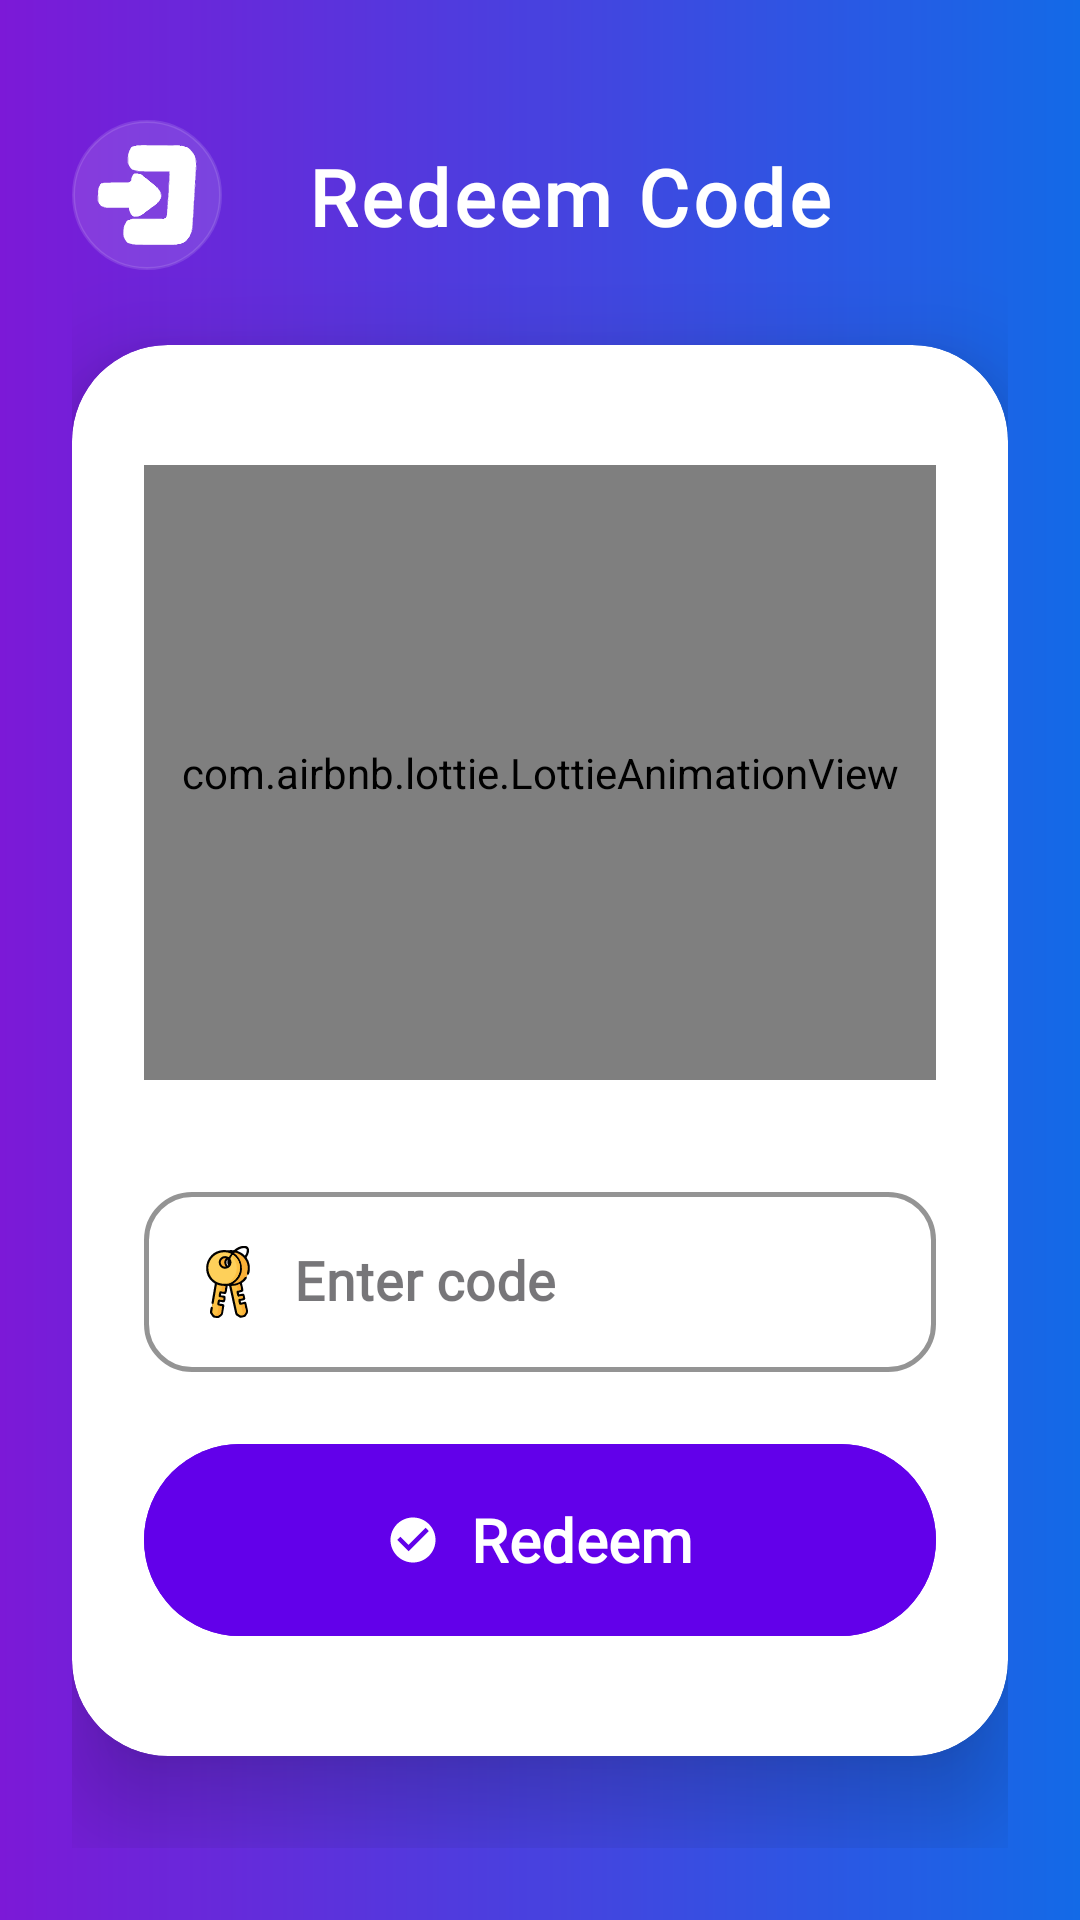

Produce the Android XML layout that renders to this screen, including the resource entries it uses.
<!-- AndroidManifest.xml: application theme Theme.EducationPlatform -->
<!-- res/layout/activity_student_code.xml -->
<?xml version="1.0" encoding="utf-8"?>
<androidx.constraintlayout.widget.ConstraintLayout xmlns:android="http://schemas.android.com/apk/res/android"
    xmlns:app="http://schemas.android.com/apk/res-auto"
    xmlns:tools="http://schemas.android.com/tools"
    android:id="@+id/main"
    android:layout_width="match_parent"
    android:layout_height="match_parent"
    android:background="@drawable/auth_screens_background"
    android:padding="24dp"
    tools:context=".StudentCodeActivity">

    <androidx.constraintlayout.widget.ConstraintLayout
        android:id="@+id/headerLayout"
        android:layout_width="match_parent"
        android:layout_height="wrap_content"
        android:layout_marginTop="16dp"
        app:layout_constraintEnd_toEndOf="parent"
        app:layout_constraintStart_toStartOf="parent"
        app:layout_constraintTop_toTopOf="parent">

        <ImageButton
            android:id="@+id/btnSignOut"
            android:layout_width="50dp"
            android:layout_height="50dp"
            android:background="@drawable/circular_button_shape"
            android:backgroundTint="#20FFFFFF"
            android:contentDescription="@string/sign_out"
            android:padding="12dp"
            app:layout_constraintBottom_toBottomOf="parent"
            app:layout_constraintStart_toStartOf="parent"
            app:layout_constraintTop_toTopOf="parent"
            app:srcCompat="@drawable/ic_signout"
            app:tint="@color/white" />

        <TextView
            android:id="@+id/tvTitle"
            android:layout_width="wrap_content"
            android:layout_height="wrap_content"
            android:fontFamily="@font/lora_semibolditalic"
            android:letterSpacing="0.05"
            android:text="@string/redeem_code"
            android:textColor="@color/white"
            android:textSize="26sp"
            android:textStyle="bold"
            app:layout_constraintBottom_toBottomOf="parent"
            app:layout_constraintEnd_toEndOf="parent"
            app:layout_constraintHorizontal_bias="0.326"
            app:layout_constraintStart_toEndOf="@+id/btnSignOut"
            app:layout_constraintTop_toTopOf="parent"
            app:layout_constraintVertical_bias="0.533" />

    </androidx.constraintlayout.widget.ConstraintLayout>

    <androidx.cardview.widget.CardView
        android:id="@+id/cardRedeem"
        android:layout_width="match_parent"
        android:layout_height="wrap_content"
        app:cardBackgroundColor="@color/white"
        app:cardCornerRadius="32dp"
        app:cardElevation="20dp"
        app:layout_constraintBottom_toBottomOf="parent"
        app:layout_constraintEnd_toEndOf="parent"
        app:layout_constraintStart_toStartOf="parent"
        app:layout_constraintTop_toBottomOf="@+id/headerLayout"
        app:layout_constraintVertical_bias="0.45">

        <LinearLayout
            android:layout_width="match_parent"
            android:layout_height="wrap_content"
            android:orientation="vertical"
            android:paddingStart="24dp"
            android:paddingTop="40dp"
            android:paddingEnd="24dp"
            android:paddingBottom="40dp">

            <com.airbnb.lottie.LottieAnimationView
                android:id="@+id/lottieAnimationView"
                android:layout_width="match_parent"
                android:layout_height="205dp"
                android:layout_gravity="center_horizontal"
                android:layout_marginBottom="32dp"
                app:lottie_autoPlay="true"
                app:lottie_loop="true"
                app:lottie_rawRes="@raw/coin" />

            <com.google.android.material.textfield.TextInputLayout
                android:id="@+id/textInputLayout"
                style="@style/Widget.MaterialComponents.TextInputLayout.OutlinedBox"
                android:layout_width="match_parent"
                android:layout_height="wrap_content"
                android:layout_marginBottom="24dp"
                android:hint="@string/enter_code"
                app:boxCornerRadiusBottomEnd="16dp"
                app:boxCornerRadiusBottomStart="16dp"
                app:boxCornerRadiusTopEnd="16dp"
                app:boxCornerRadiusTopStart="16dp"
                app:boxStrokeColor="@color/purple_500"
                app:boxStrokeWidth="1.5dp"
                app:boxStrokeWidthFocused="3dp"
                app:endIconMode="clear_text"
                app:hintTextColor="@color/purple_500"
                >

                <com.google.android.material.textfield.TextInputEditText
                    android:id="@+id/etCode"
                    android:layout_width="match_parent"
                    android:layout_height="60dp"
                    android:fontFamily="@font/lora_semibolditalic"
                    android:drawableStart="@drawable/ic_code"
                    android:drawablePadding="10dp"
                    android:inputType="textCapCharacters"
                    android:textColor="@color/black"
                    android:textSize="18sp"
                    android:textStyle="bold" />
            </com.google.android.material.textfield.TextInputLayout>

            <com.google.android.material.button.MaterialButton
                android:id="@+id/btnRedeem"
                android:layout_width="match_parent"
                android:layout_height="64dp"
                android:backgroundTint="@color/purple_500"
                android:fontFamily="@font/lora_semibolditalic"
                android:insetTop="0dp"
                android:insetBottom="0dp"
                android:text="@string/redeem"
                android:textAllCaps="false"
                android:textSize="20sp"
                android:textStyle="bold"
                app:cornerRadius="32dp"
                app:elevation="10dp"
                app:icon="@drawable/ic_check_circle"
                app:iconGravity="textStart"
                app:iconPadding="10dp"
                app:rippleColor="#FFFFFF" />

            <ProgressBar
                android:id="@+id/progressBar"
                android:layout_width="wrap_content"
                android:layout_height="wrap_content"
                android:layout_gravity="center_horizontal"
                android:layout_marginTop="24dp"
                android:indeterminateTint="@color/purple_500"
                android:visibility="gone" />

        </LinearLayout>

    </androidx.cardview.widget.CardView>

</androidx.constraintlayout.widget.ConstraintLayout>
<!-- resources referenced by this layout -->
<resources>
  <color name="black">#FF000000</color>
  <color name="purple_500">#6200EA</color>
  <color name="white">#FFFFFFFF</color>
  <!-- drawable auth_screens_background (drawable) -->
  <?xml version="1.0" encoding="utf-8"?>
  <shape xmlns:android="http://schemas.android.com/apk/res/android">
  <solid android:color="#5D0FCC"/>
      <gradient android:startColor="#7C19D7"
          android:endColor="#136AE7"/>
  
  </shape>
  <!-- drawable circular_button_shape (drawable) -->
  <?xml version="1.0" encoding="utf-8"?>
  <shape xmlns:android="http://schemas.android.com/apk/res/android">
  <corners android:radius="300dp"/>
      <solid android:color="#54ADE9"/>
      <stroke android:width="1dp"
          android:color="@color/white"/>
      <padding android:bottom="10dp"
          android:left="10dp"
          android:right="10dp"
          android:top="10dp"/>
  </shape>
  <!-- drawable ic_check_circle (drawable) -->
  <vector xmlns:android="http://schemas.android.com/apk/res/android"
      android:width="24dp"
      android:height="24dp"
      android:viewportWidth="24"
      android:viewportHeight="24">
  
      <path
          android:fillColor="#FFFFFF"
          android:pathData="M12,2C6.48,2 2,6.48 2,12s4.48,10 10,10 10,-4.48 10,-10S17.52,2 12,2zM10,17l-5,-5 1.41,-1.41L10,14.17l7.59,-7.59L19,8l-9,9z"/>
  </vector>
  <!-- drawable ic_code: vector/xml drawable (drawable, 19477 chars, omitted) -->
  <!-- drawable ic_signout: vector/xml drawable (drawable, 88046 chars, omitted) -->
  <string name="enter_code">Enter code</string>
  <string name="redeem">Redeem</string>
  <string name="redeem_code">Redeem Code</string>
  <string name="sign_out">Sign Out</string>
  <style name="Theme.EducationPlatform" parent="Base.Theme.EducationPlatform" />
  <style name="Base.Theme.EducationPlatform" parent="Theme.Material3.DayNight.NoActionBar">
          
          
      </style>
</resources>
